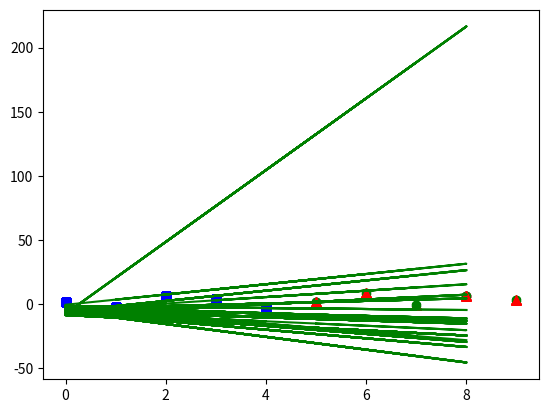

Write Python code to recreate this figure. (Note: this script raises an exception after producing the figure.)
import numpy as np
import matplotlib.pyplot as plt
import random

# ----------------------------------------------------------------LETS START
class perceptron(object):

    # -----------------------------------------------------------STEP 1
    # for use of samples . get them prepared
    def pre_sample(self, sample):
        """takes in data , return a trained neural."""
        return sample

    def show_sample(self):
        """illustrate sample on plot."""
        class1_x = sample1[:,0]
        class1_y = sample1[:,1]
        plt.scatter(class1_x, class1_y, color='blue')

        class2_x = sample2[:,0]
        class2_y = sample2[:,1]
        plt.scatter(class2_x, class2_y, color='red')

        plt.title('Data Samples')
        plt.show()

    # ------------------------------------------------------STEP 2
    # activation function
    # hardlim function
    def hardlim(self, n):
        """take in n , return exit of function."""
        return 1 if n >= 0 else  0

    # generate weight 1*2
    def gen_weight(self):
        """generate weight in [0,1]."""
        weight = []
        for i in range(2):
            w = round(random.random(), 1)
            weight.append(w)  # 1*2
        print('weight is : ', weight)
        return weight

    def line_function(self, weight, bias):
        """take in w and b, calcute line function(boundary)."""
        # line function
        # w1.x + w2.y + b = 0
        # we use flag to could swich between tow functions for error in denominator
        w1, w2 = weight
        flag = 0
        x = random.sample(range(0, 9), 9)
        # convert bias float to vector
        b = []
        y = []
        for i in range(0, 9):
            b.append(bias)

        for i in range(0, 9):
            try:

                a = -(w1 * x[i]) / w2
                a += b[i]
                y.append(a)
                flag = 1

            except:
                a = -(w2 * x[i]) / w1
                a += b[i]
                y.append(a)
                flag = 0

        return flag, x, y

    # ------------------------------------------------------------------STEP 3
    # run an input through the perceptron and return an output
    def prediction(self,sample1 , sample2 ,target):
        """
        generate weight
        calcute error
        use hardlim to get output

        """
        # x*w + b
        # a = hardlim(w * x + b)
        # error = target - a(output of hardlim function)
        weight = self.gen_weight()
        bias = 0.5
        target = target
        class1_x = sample1[:,0]
        class1_y = sample1[:,1]
        class2_x = sample2[:,0]
        class2_y = sample2[:,1]

        flag_error = 1
        while (flag_error):
            flag_error = 0
            sample = np.concatenate( (sample1,sample2 ), axis=0)
            for i in range(len(sample)):

                print('***********the ', i + 1, 'th iteration************')
                s = np.matmul(weight, sample[i])
                s += [bias]
                a = self.hardlim(s)
                print('the sum of x*w+b is: : ', a)
                if a != target[i]:
                    e = target[i] - a
                    flag_error = 1
                    weight[0] = weight[0] + 0.3 * (sample[i][0] * e)
                    weight[1] = weight[1] + 0.3 * (sample[i][1] * e)
                    print('the updated WEIGHT is :', weight)
                    bias = bias + e
                    plt.scatter(sample[i][0], sample[i][1])
                    print('the new BIAS is : ', bias)

                else:
                    print('the real class is :', target[i])
                    print('the output is : ', a)
                    print('for this sample prediction was ok')

                x1, x2 = sample[i]

                flag, x, y = self.line_function(weight, bias)

                plt.scatter(class1_x, class1_y, color='blue', marker='s')
                plt.scatter(class2_x, class2_y, color='red', marker='^')
                plt.scatter(x1, x2, color='green', marker="8")
                if flag == 1:
                    plt.plot(x, y, color='green')
                else:
                    plt.plot(y, x, color='green')
                plt.pause(0.05)

        plt.clear()
        plt.show()

#data will take in
if __name__ == '__main__':
    sample1 = np.array([
        [0, 2],
        [3, 4],
        [2, 6],
        [1, -2],
        [4, -3]
    ])

    sample2 = np.array([
        [8, 6],
        [5, 2],
        [9, 3],
        [6, 9],
        [7, -1]
    ])
    target = np.array( [0,0,0,0,0,1,1,1,1,1] )
    
perceptron = perceptron()
perceptron.prediction(sample1, sample2 , target)


